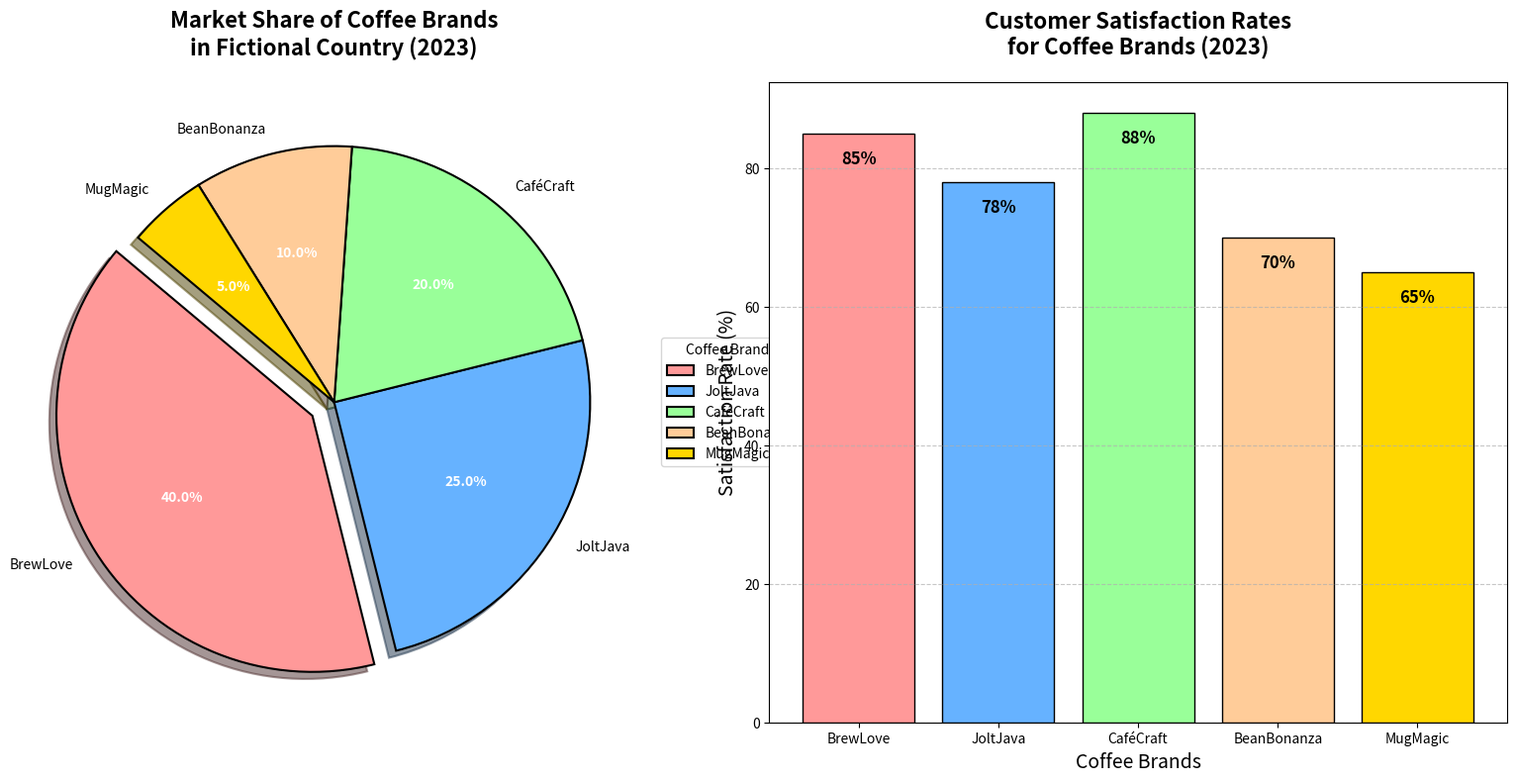

This figure's Python source:
import matplotlib.pyplot as plt
import numpy as np

# Backstory: The chart represents the breakdown of market shares held by popular coffee brands in a fictional country in 2023.
# Additionally, we delve into the customer satisfaction rates of these brands to provide more insight.

# Define coffee brands and their respective market shares in percentage
coffee_brands = ['BrewLove', 'JoltJava', 'CaféCraft', 'BeanBonanza', 'MugMagic']
market_shares = [40, 25, 20, 10, 5]

# Colors for the pie chart slices
colors = ['#FF9999', '#66B2FF', '#99FF99', '#FFCC99', '#FFD700']

# Explode the largest slice (BrewLove) for emphasis
explode = [0.1, 0, 0, 0, 0]

# Additional data for customer satisfaction rates of these coffee brands
customer_satisfaction = [85, 78, 88, 70, 65]

# Create a figure with 1 row and 2 columns of subplots
fig, axs = plt.subplots(1, 2, figsize=(16, 8))

# Pie Chart for Market Shares
wedges, texts, autotexts = axs[0].pie(
    market_shares, 
    explode=explode, 
    labels=coffee_brands, 
    autopct='%1.1f%%', 
    startangle=140, 
    colors=colors, 
    wedgeprops={'edgecolor': 'black', 'linewidth': 1.5},
    shadow=True
)

# Adjust text size and color
for autotext in autotexts:
    autotext.set_color('white')
    autotext.set_fontweight('bold')

axs[0].set_title('Market Share of Coffee Brands\nin Fictional Country (2023)', fontsize=16, fontweight='bold', pad=20)

# Bar Chart for Customer Satisfaction Rates
bars = axs[1].bar(coffee_brands, customer_satisfaction, color=colors, edgecolor='black')

# Adding value labels to bars
for bar in bars:
    height = bar.get_height()
    axs[1].text(bar.get_x() + bar.get_width() / 2, height - 5, f'{height}%', 
                ha='center', va='bottom', fontsize=12, fontweight='bold')

axs[1].set_title('Customer Satisfaction Rates\nfor Coffee Brands (2023)', fontsize=16, fontweight='bold', pad=20)
axs[1].set_xlabel('Coffee Brands', fontsize=14)
axs[1].set_ylabel('Satisfaction Rate (%)', fontsize=14)
axs[1].yaxis.grid(True, linestyle='--', alpha=0.7)

# Adjust layout to ensure no overlaps
plt.tight_layout()

# Add legends
axs[0].legend(wedges, coffee_brands, title="Coffee Brands", loc="center left", bbox_to_anchor=(1, 0, 0.5, 1))

# Show the plot
plt.show()
